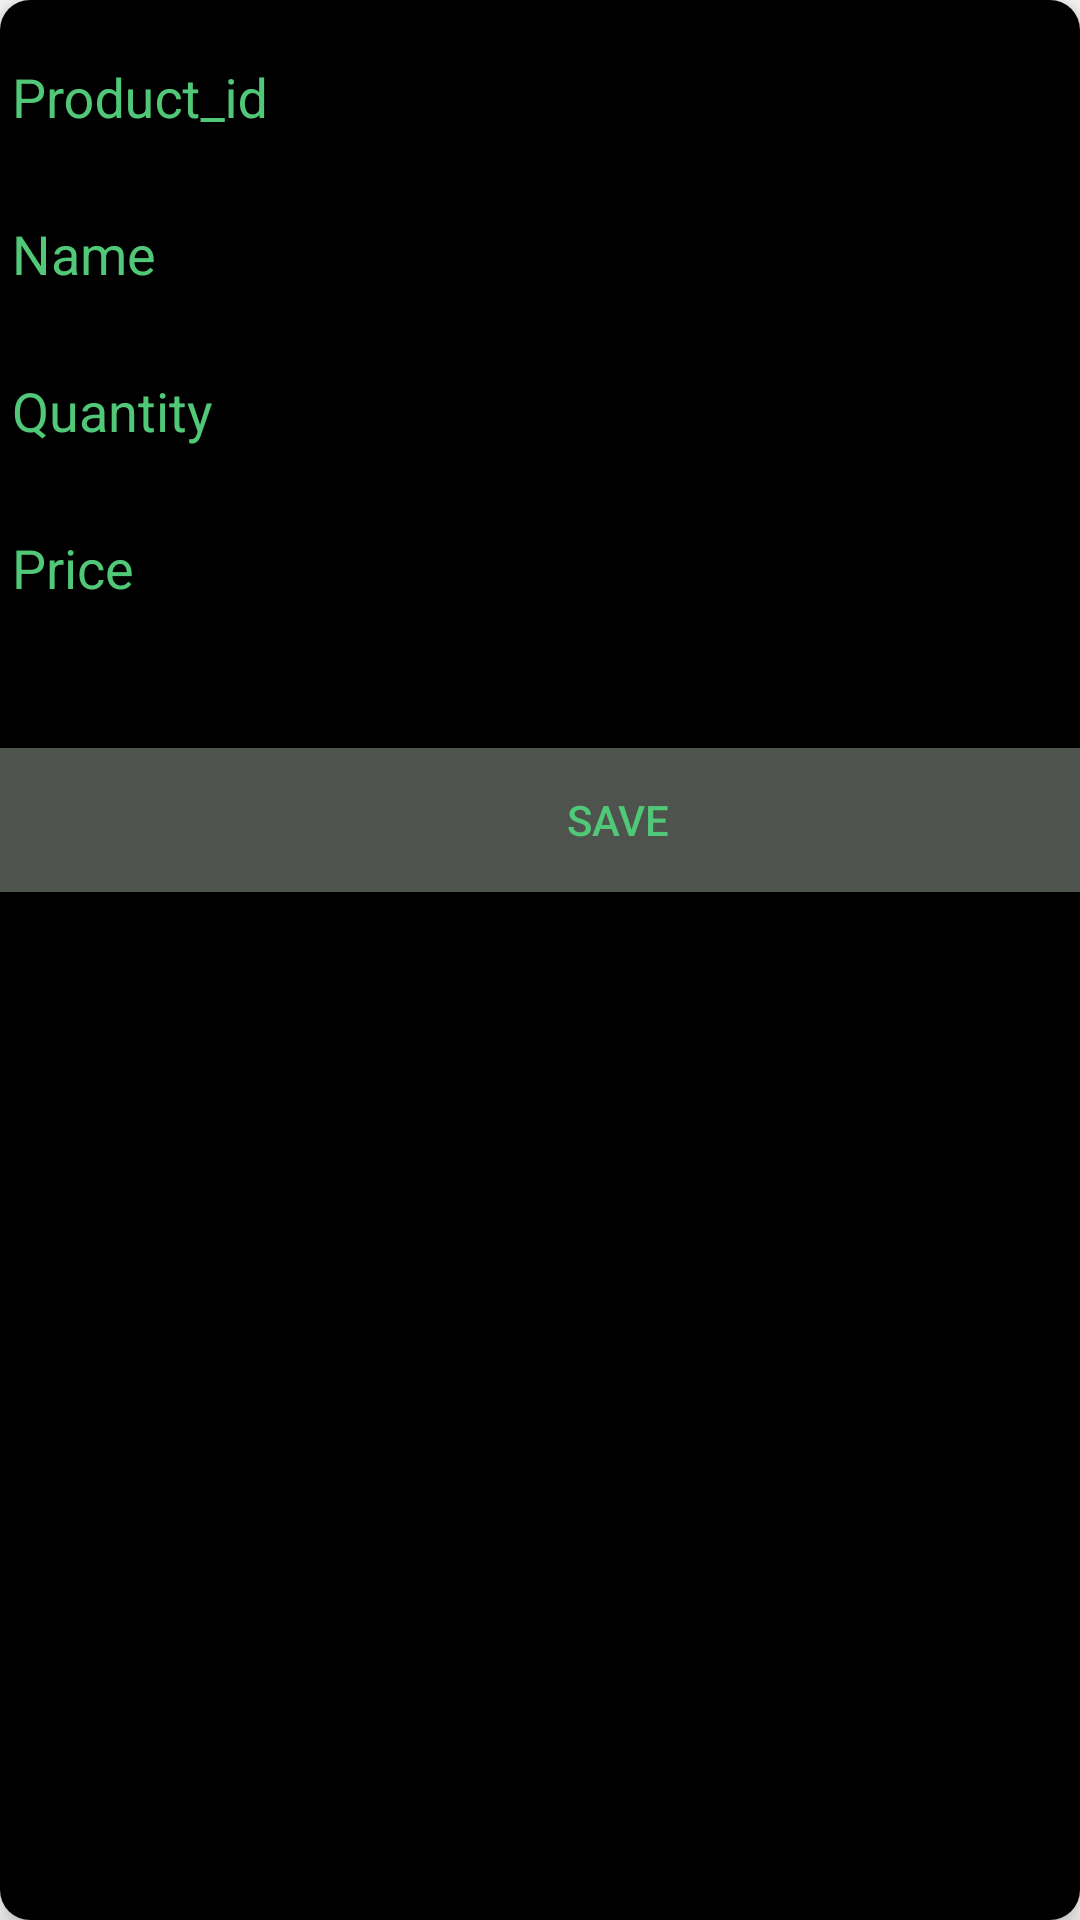

Produce the Android XML layout that renders to this screen, including the resource entries it uses.
<!-- AndroidManifest.xml: application theme AppTheme -->
<!-- res/layout/customdialog.xml -->
<?xml version="1.0" encoding="utf-8"?>
    <androidx.cardview.widget.CardView
        xmlns:android="http://schemas.android.com/apk/res/android"
        android:orientation="horizontal" android:layout_width="500dp"
        xmlns:card_view="http://schemas.android.com/apk/res-auto"
        android:layout_margin="1dp"
        card_view:cardCornerRadius="10dp"
        card_view:cardElevation="5dp"
    android:background="@color/colorPrimaryDark"

        android:layout_height="match_parent">


        <LinearLayout
            android:layout_width="412dp"
            android:layout_height="match_parent"
            android:orientation="vertical"
            android:background="@color/colorPrimaryDark">
            
            <com.google.android.material.textfield.TextInputLayout
                android:id="@+id/nameLayout"
                android:layout_width="match_parent"
                android:layout_height="wrap_content"
                android:textColor="#50C878"
                android:textColorHint="#50C878"
                >

                <EditText
                    android:id="@+id/nameEditTxt"
                    android:layout_width="match_parent"
                    android:layout_height="wrap_content"
                    android:hint="Product_id"
                    android:textColor="#50C878"
                    android:textColorHint="#50C878"
                    android:singleLine="true" />
            </com.google.android.material.textfield.TextInputLayout>

            <com.google.android.material.textfield.TextInputLayout
                android:id="@+id/nameLayout1"
                android:layout_width="match_parent"
                android:layout_height="wrap_content"
                android:textColor="#50C878"
                android:textColorHint="#50C878">

                <EditText
                    android:id="@+id/nameEditTxt1"
                    android:layout_width="match_parent"
                    android:layout_height="wrap_content"
                    android:hint="Name"
                    android:textColor="#50C878"
                    android:textColorHint="#50C878"
                    android:singleLine="true" />
            </com.google.android.material.textfield.TextInputLayout>
            <com.google.android.material.textfield.TextInputLayout
                android:id="@+id/nameLayout2"
                android:layout_width="match_parent"
                android:layout_height="wrap_content"
                android:textColor="#50C878"
                android:textColorHint="#50C878">

                <EditText
                    android:id="@+id/nameEditTxt2"
                    android:layout_width="match_parent"
                    android:layout_height="wrap_content"
                    android:hint="Quantity"
                    android:textColor="#50C878"
                    android:textColorHint="#50C878"
                    android:singleLine="true" />
            </com.google.android.material.textfield.TextInputLayout>
            <com.google.android.material.textfield.TextInputLayout
                android:id="@+id/nameLayout3"
                android:layout_width="match_parent"
                android:layout_height="wrap_content"
                android:textColor="#50C878"
                android:textColorHint="#50C878">

                <EditText
                    android:id="@+id/nameEditTxt3"
                    android:layout_width="match_parent"
                    android:layout_height="wrap_content"
                    android:hint="Price"
                    android:singleLine="true"
                    android:textColor="#50C878"
                    android:textColorHint="#50C878" />
            </com.google.android.material.textfield.TextInputLayout>
            
            <Button
                android:id="@+id/saveBtn"
                android:layout_width="fill_parent"
                android:layout_height="wrap_content"
                android:layout_marginTop="40dp"
                android:background="#4E534E"
                android:clickable="true"
                android:text="Save"
                android:textColor="#50C878" />


        </LinearLayout>

    </androidx.cardview.widget.CardView>
<!-- resources referenced by this layout -->
<resources>
  <color name="colorPrimaryDark">#000000</color>
  <style name="AppTheme" parent="Theme.AppCompat.Light.NoActionBar">
          
          <item name="colorPrimary">@color/colorPrimary</item>
          <item name="colorPrimaryDark">@color/colorPrimaryDark</item>
          <item name="colorAccent">@color/colorAccent</item>
      </style>
  <color name="colorPrimary">#21F3B7</color>
  <color name="colorAccent">#00BCD4</color>
</resources>
